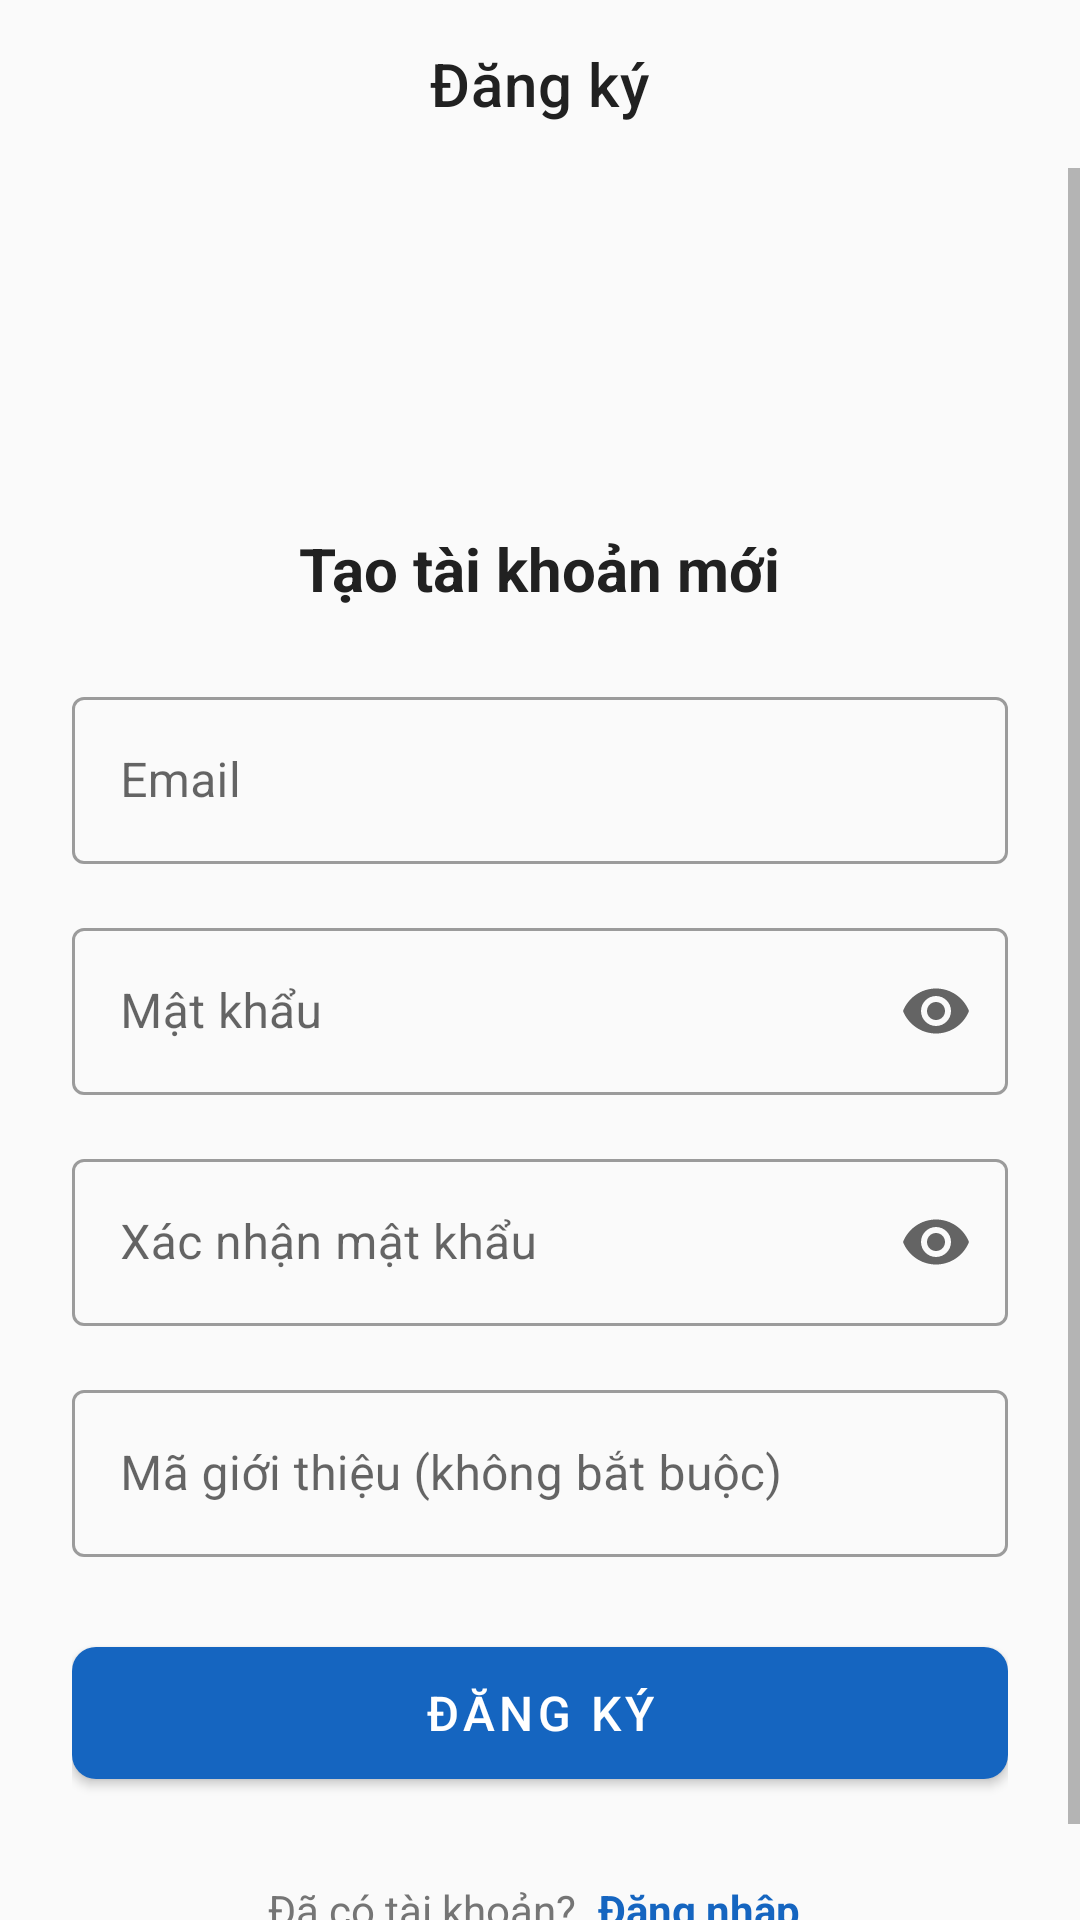

Produce the Android XML layout that renders to this screen, including the resource entries it uses.
<!-- AndroidManifest.xml: application theme Theme.CongDong4G -->
<!-- res/layout/activity_register.xml -->
<?xml version="1.0" encoding="utf-8"?>
<androidx.constraintlayout.widget.ConstraintLayout xmlns:android="http://schemas.android.com/apk/res/android"
    xmlns:app="http://schemas.android.com/apk/res-auto"
    android:layout_width="match_parent"
    android:layout_height="match_parent"
    android:background="?android:colorBackground">

    <com.google.android.material.appbar.MaterialToolbar
        android:id="@+id/toolbar"
        android:layout_width="match_parent"
        android:layout_height="?attr/actionBarSize"
        app:layout_constraintTop_toTopOf="parent"
        app:navigationIcon="@drawable/ic_back"
        app:title="Đăng ký"
        app:titleCentered="true" />

    <ScrollView
        android:layout_width="match_parent"
        android:layout_height="0dp"
        android:fillViewport="true"
        app:layout_constraintBottom_toBottomOf="parent"
        app:layout_constraintTop_toBottomOf="@id/toolbar">

        <LinearLayout
            android:layout_width="match_parent"
            android:layout_height="wrap_content"
            android:orientation="vertical"
            android:padding="24dp">

            <ImageView
                android:layout_width="80dp"
                android:layout_height="80dp"
                android:layout_gravity="center_horizontal"
                android:src="@mipmap/ic_launcher" />

            <TextView
                android:layout_width="wrap_content"
                android:layout_height="wrap_content"
                android:layout_gravity="center_horizontal"
                android:layout_marginTop="16dp"
                android:text="Tạo tài khoản mới"
                android:textColor="?android:textColorPrimary"
                android:textSize="20sp"
                android:textStyle="bold" />

            <com.google.android.material.textfield.TextInputLayout
                android:id="@+id/tilEmail"
                style="@style/Widget.MaterialComponents.TextInputLayout.OutlinedBox"
                android:layout_width="match_parent"
                android:layout_height="wrap_content"
                android:layout_marginTop="24dp"
                android:hint="Email">

                <com.google.android.material.textfield.TextInputEditText
                    android:id="@+id/etEmail"
                    android:layout_width="match_parent"
                    android:layout_height="wrap_content"
                    android:inputType="textEmailAddress" />

            </com.google.android.material.textfield.TextInputLayout>

            <com.google.android.material.textfield.TextInputLayout
                android:id="@+id/tilPassword"
                style="@style/Widget.MaterialComponents.TextInputLayout.OutlinedBox"
                android:layout_width="match_parent"
                android:layout_height="wrap_content"
                android:layout_marginTop="16dp"
                android:hint="Mật khẩu"
                app:endIconMode="password_toggle">

                <com.google.android.material.textfield.TextInputEditText
                    android:id="@+id/etPassword"
                    android:layout_width="match_parent"
                    android:layout_height="wrap_content"
                    android:inputType="textPassword" />

            </com.google.android.material.textfield.TextInputLayout>

            <com.google.android.material.textfield.TextInputLayout
                android:id="@+id/tilConfirmPassword"
                style="@style/Widget.MaterialComponents.TextInputLayout.OutlinedBox"
                android:layout_width="match_parent"
                android:layout_height="wrap_content"
                android:layout_marginTop="16dp"
                android:hint="Xác nhận mật khẩu"
                app:endIconMode="password_toggle">

                <com.google.android.material.textfield.TextInputEditText
                    android:id="@+id/etConfirmPassword"
                    android:layout_width="match_parent"
                    android:layout_height="wrap_content"
                    android:inputType="textPassword" />

            </com.google.android.material.textfield.TextInputLayout>

            <com.google.android.material.textfield.TextInputLayout
                android:id="@+id/tilInviteCode"
                style="@style/Widget.MaterialComponents.TextInputLayout.OutlinedBox"
                android:layout_width="match_parent"
                android:layout_height="wrap_content"
                android:layout_marginTop="16dp"
                android:hint="Mã giới thiệu (không bắt buộc)">

                <com.google.android.material.textfield.TextInputEditText
                    android:id="@+id/etInviteCode"
                    android:layout_width="match_parent"
                    android:layout_height="wrap_content"
                    android:inputType="text" />

            </com.google.android.material.textfield.TextInputLayout>

            <com.google.android.material.button.MaterialButton
                android:id="@+id/btnRegister"
                android:layout_width="match_parent"
                android:layout_height="56dp"
                android:layout_marginTop="24dp"
                android:text="ĐĂNG KÝ"
                android:textSize="16sp"
                app:cornerRadius="8dp" />

            <ProgressBar
                android:id="@+id/progressBar"
                android:layout_width="wrap_content"
                android:layout_height="wrap_content"
                android:layout_gravity="center_horizontal"
                android:layout_marginTop="16dp"
                android:visibility="gone" />

            <LinearLayout
                android:layout_width="wrap_content"
                android:layout_height="wrap_content"
                android:layout_gravity="center_horizontal"
                android:layout_marginTop="24dp"
                android:orientation="horizontal">

                <TextView
                    android:layout_width="wrap_content"
                    android:layout_height="wrap_content"
                    android:text="Đã có tài khoản? "
                    android:textColor="?android:textColorSecondary" />

                <TextView
                    android:id="@+id/tvLogin"
                    android:layout_width="wrap_content"
                    android:layout_height="wrap_content"
                    android:padding="4dp"
                    android:text="Đăng nhập"
                    android:textColor="@color/primary"
                    android:textStyle="bold" />

            </LinearLayout>

        </LinearLayout>

    </ScrollView>

</androidx.constraintlayout.widget.ConstraintLayout>
<!-- resources referenced by this layout -->
<resources>
  <color name="primary">#1565C0</color>
  <style name="Theme.CongDong4G" parent="Theme.MaterialComponents.DayNight.NoActionBar">
          <item name="colorPrimary">@color/primary</item>
          <item name="colorPrimaryDark">@color/primary_dark</item>
          <item name="colorAccent">@color/primary</item>
          <item name="colorSecondary">@color/secondary</item>
          <item name="android:colorBackground">@color/background</item>
          <item name="colorSurface">@color/surface</item>
          <item name="android:textColorPrimary">@color/text_primary</item>
          <item name="android:textColorSecondary">@color/text_secondary</item>
          <item name="android:statusBarColor">@color/primary</item>
          <item name="android:navigationBarColor">@color/surface</item>
      </style>
  <color name="primary_dark">#0D2B6B</color>
  <color name="secondary">#00E5FF</color>
  <color name="background">#FAFAFA</color>
  <color name="surface">#FFFFFF</color>
  <color name="text_primary">#212121</color>
  <color name="text_secondary">#757575</color>
</resources>
